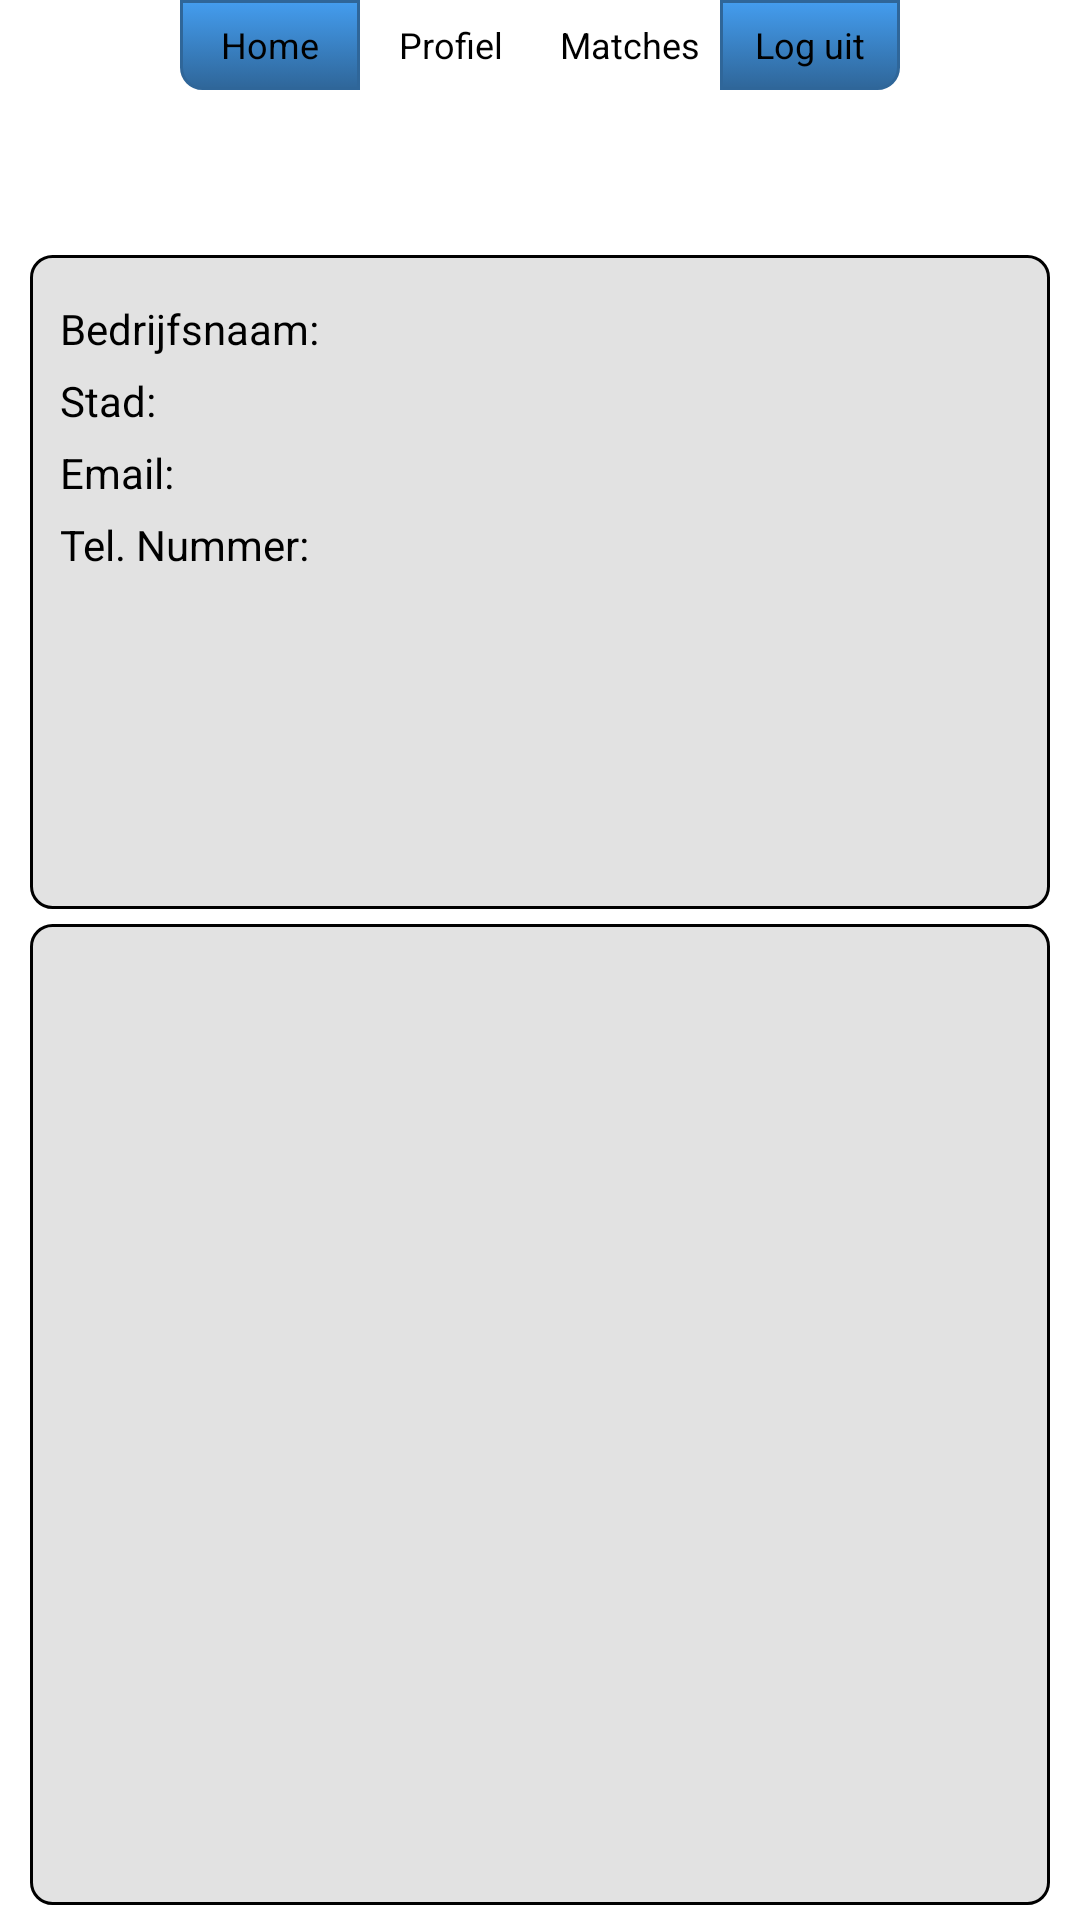

Here is an Android app screen rendered from its layout file. Give the layout XML and the strings, colors and styles it references.
<!-- AndroidManifest.xml: application theme AppTheme -->
<!-- res/layout/profile_screen_company.xml -->
<RelativeLayout xmlns:android="http://schemas.android.com/apk/res/android"
    xmlns:tools="http://schemas.android.com/tools"
    android:layout_width="match_parent"
    android:layout_height="match_parent"
    android:background="@drawable/background"
    tools:context=".LoginActivity" >

    <include
        android:id="@+id/layoutNavigation"
        android:layout_width="wrap_content"
        android:layout_height="wrap_content"
        layout="@layout/navigation_menu_layout" />

    <LinearLayout
        android:id="@+id/mainScreenWrapper"
        android:layout_width="fill_parent"
        android:layout_height="wrap_content"
        android:layout_alignParentBottom="true"
        android:layout_below="@+id/layoutNavigation"
        android:orientation="vertical"
        android:paddingBottom="5dp"
        android:weightSum="100" >

        <ScrollView
            android:id="@+id/description_scroll_view"
            android:layout_width="match_parent"
            android:layout_height="0dip"
            android:layout_marginLeft="10dp"
            android:layout_marginRight="10dp"
            android:layout_marginTop="10dp"
            android:layout_weight="40"
            android:background="@drawable/text_view_profile_style"
            android:fadeScrollbars="false"
            android:fillViewport="true"
            android:gravity="left"
            android:scrollbars="vertical" >

            <LinearLayout
                android:layout_width="match_parent"
                android:layout_height="wrap_content"
                android:baselineAligned="false"
                android:weightSum="100" >

                <LinearLayout
                    android:layout_width="0dip"
                    android:layout_height="match_parent"
                    android:layout_weight="40"
                    android:orientation="vertical"
                    android:paddingRight="2dp" >

                    <TextView
                        android:layout_width="match_parent"
                        android:layout_height="wrap_content"
                        android:layout_marginTop="5dp"
                        android:singleLine="false"
                        android:text="@string/companyName"
                        android:textColor="#000000" />

                    <TextView
                        android:layout_width="match_parent"
                        android:layout_height="wrap_content"
                        android:layout_marginTop="5dp"
                        android:singleLine="false"
                        android:text="@string/city"
                        android:textColor="#000000" />

                    <TextView
                        android:layout_width="match_parent"
                        android:layout_height="wrap_content"
                        android:layout_marginTop="5dp"
                        android:singleLine="false"
                        android:text="@string/eMail"
                        android:textColor="#000000" />

                    <TextView
                        android:layout_width="match_parent"
                        android:layout_height="wrap_content"
                        android:layout_marginTop="5dp"
                        android:singleLine="false"
                        android:text="@string/telephone"
                        android:textColor="#000000" />
                </LinearLayout>

                <LinearLayout
                    android:layout_width="0dip"
                    android:layout_height="match_parent"
                    android:layout_weight="60"
                    android:orientation="vertical"
                    android:paddingLeft="2dp" >

                    <TextView
                        android:id="@+id/profile_name"
                        android:layout_width="match_parent"
                        android:layout_height="wrap_content"
                        android:layout_marginTop="5dp"
                        android:singleLine="false"
                        android:text=""
                        android:textColor="#000000" />

                    <TextView
                        android:id="@+id/profile_city"
                        android:layout_width="match_parent"
                        android:layout_height="wrap_content"
                        android:layout_marginTop="5dp"
                        android:singleLine="false"
                        android:text=""
                        android:textColor="#000000" />

                    <TextView
                        android:id="@+id/profile_email"
                        android:layout_width="match_parent"
                        android:layout_height="wrap_content"
                        android:layout_marginTop="5dp"
                        android:singleLine="false"
                        android:text=""
                        android:textColor="#000000" />

                    <TextView
                        android:id="@+id/profile_telephone"
                        android:layout_width="match_parent"
                        android:layout_height="wrap_content"
                        android:layout_marginTop="5dp"
                        android:singleLine="false"
                        android:text=""
                        android:textColor="#000000" />
                </LinearLayout>
            </LinearLayout>
        </ScrollView>

        <TextView
            android:id="@+id/profile_companyDesc"
            android:layout_width="match_parent"
            android:layout_height="0dip"
            android:layout_marginLeft="10dp"
            android:layout_marginRight="10dp"
            android:layout_marginTop="5dp"
            android:layout_weight="60"
            android:background="@drawable/text_view_profile_style"
            android:fadeScrollbars="false"
            android:gravity="left"
            android:scrollbars="vertical"
            android:singleLine="false"
            android:text=""
            android:textColor="#000000" />
    </LinearLayout>

    

</RelativeLayout>
<!-- res/layout/navigation_menu_layout.xml (included above) -->
<?xml version="1.0" encoding="utf-8"?>
<RelativeLayout xmlns:android="http://schemas.android.com/apk/res/android"
    android:layout_width="match_parent"
    android:layout_height="wrap_content"
    android:orientation="vertical" >
    
    <LinearLayout
        android:id="@+id/navigationLayout"
        android:layout_width="match_parent"
        android:layout_height="wrap_content"
        android:layout_alignParentRight="true"
        android:gravity="center_horizontal"
        android:layout_marginBottom="5dp" >

        <Button
            android:id="@+id/homeButton"
            android:layout_width="60dp"
            android:layout_height="30dp"
            android:background="@drawable/left_menu_button"
            android:text="@string/homeButton"
            android:gravity="center"
            android:padding="0dp"
            android:textSize="12sp" />

        <Button
            android:id="@+id/profileButton"
            android:layout_width="60dp"
            android:layout_height="30dp"
            android:gravity="center"
            android:padding="0dp"
            android:background="@drawable/mid_menu_button"
            android:text="@string/profileButton"
            android:textSize="12sp" />

        <Button
            android:id="@+id/matchButton"
            android:layout_width="60dp"
            android:layout_height="30dp"
            android:gravity="center"
            android:padding="0dp"
            android:background="@drawable/mid_menu_button"
            android:text="@string/matchButton"
            android:textSize="12sp" />

        <Button
            android:id="@+id/logoutButton"
            android:layout_width="60dp"
            android:layout_height="30dp"
            android:gravity="center"
            android:padding="0dp"
            android:background="@drawable/right_menu_button"
            android:text="@string/logoutButton"
            android:textSize="12sp" />
    </LinearLayout>

    <ImageView
        android:id="@+id/bannerTop"
        android:layout_width="wrap_content"
        android:layout_height="40dp"
        android:layout_alignParentLeft="true"
        android:layout_alignParentRight="true"
        android:layout_below="@id/navigationLayout"
        android:src="@drawable/mid_menu_button" />
</RelativeLayout>
<!-- resources referenced by this layout -->
<resources>
  <!-- drawable left_menu_button (drawable-hdpi) -->
  <?xml version="1.0" encoding="utf-8"?>
  <selector xmlns:android="http://schemas.android.com/apk/res/android">
      <item android:state_pressed="true" >
          <shape>
              <solid
                  android:color="#449def" />
              <stroke
                  android:width="1dp"
                  android:color="#2f6699" />
              <corners
                  android:bottomLeftRadius="7dp" />
              <padding
                  android:left="10dp"
                  android:top="10dp"
                  android:right="10dp"
                  android:bottom="10dp" />
          </shape>
      </item>
      <item>
          <shape>
              <gradient
                  android:startColor="#449def"
                  android:endColor="#2f6699"
                  android:angle="270" />
              <stroke
                  android:width="1dp"
                  android:color="#2f6699" />
              <corners
                  android:bottomLeftRadius="7dp"  />
              <padding
                  android:left="10dp"
                  android:top="10dp"
                  android:right="10dp"
                  android:bottom="10dp" />
          </shape>
      </item>
  </selector>
  <!-- drawable right_menu_button (drawable-hdpi) -->
  <?xml version="1.0" encoding="utf-8"?>
  <selector xmlns:android="http://schemas.android.com/apk/res/android" >
  
      <item android:state_pressed="true">
          <shape>
              <solid android:color="#449def" />
  
              <stroke
                  android:width="1dp"
                  android:color="#2f6699" />
  
              <corners
                  android:bottomRightRadius="7dp"/>
  
              <padding
                  android:bottom="10dp"
                  android:left="10dp"
                  android:right="10dp"
                  android:top="10dp" />
          </shape>
      </item>
      <item>
          <shape>
              <gradient
                  android:angle="270"
                  android:endColor="#2f6699"
                  android:startColor="#449def" />
  
              <stroke
                  android:width="1dp"
                  android:color="#2f6699" />
  
              <corners
                  android:bottomRightRadius="7dp" />
  
              <padding
                  android:bottom="10dp"
                  android:left="10dp"
                  android:right="10dp"
                  android:top="10dp" />
          </shape>
      </item>
  
  </selector>
  <!-- drawable text_view_profile_style (drawable-hdpi) -->
  <?xml version="1.0" encoding="utf-8"?>
  <selector xmlns:android="http://schemas.android.com/apk/res/android">
      <item>
          <shape>
              <solid android:color="#e2e2e2"/>
              <stroke
                  android:width="1dp"
                  android:color="#000000" />
  
              <corners
                  android:bottomRightRadius="7dp"
                  android:topRightRadius="7dp" 
                  android:topLeftRadius="7dp"
                  android:bottomLeftRadius="7dp"/>
              
              <padding
                  android:left="10dp"
                  android:top="10dp"
                  android:right="10dp"
                  android:bottom="10dp" />
          </shape>
      </item>
  </selector>
  <string name="city">Stad:</string>
  <string name="companyName">Bedrijfsnaam:</string>
  <string name="eMail">Email:</string>
  <string name="eduNavTo">Volgende pagina (Opleidingsgeschiedenis)</string>
  <string name="homeButton">Home</string>
  <string name="logoutButton">Log uit</string>
  <string name="matchButton">Matches</string>
  <string name="profileButton">Profiel</string>
  <string name="telephone">Tel. Nummer:</string>
  <style name="AppTheme" parent="android:Theme.Holo.Light.NoActionBar.Fullscreen">
          
      </style>
</resources>
